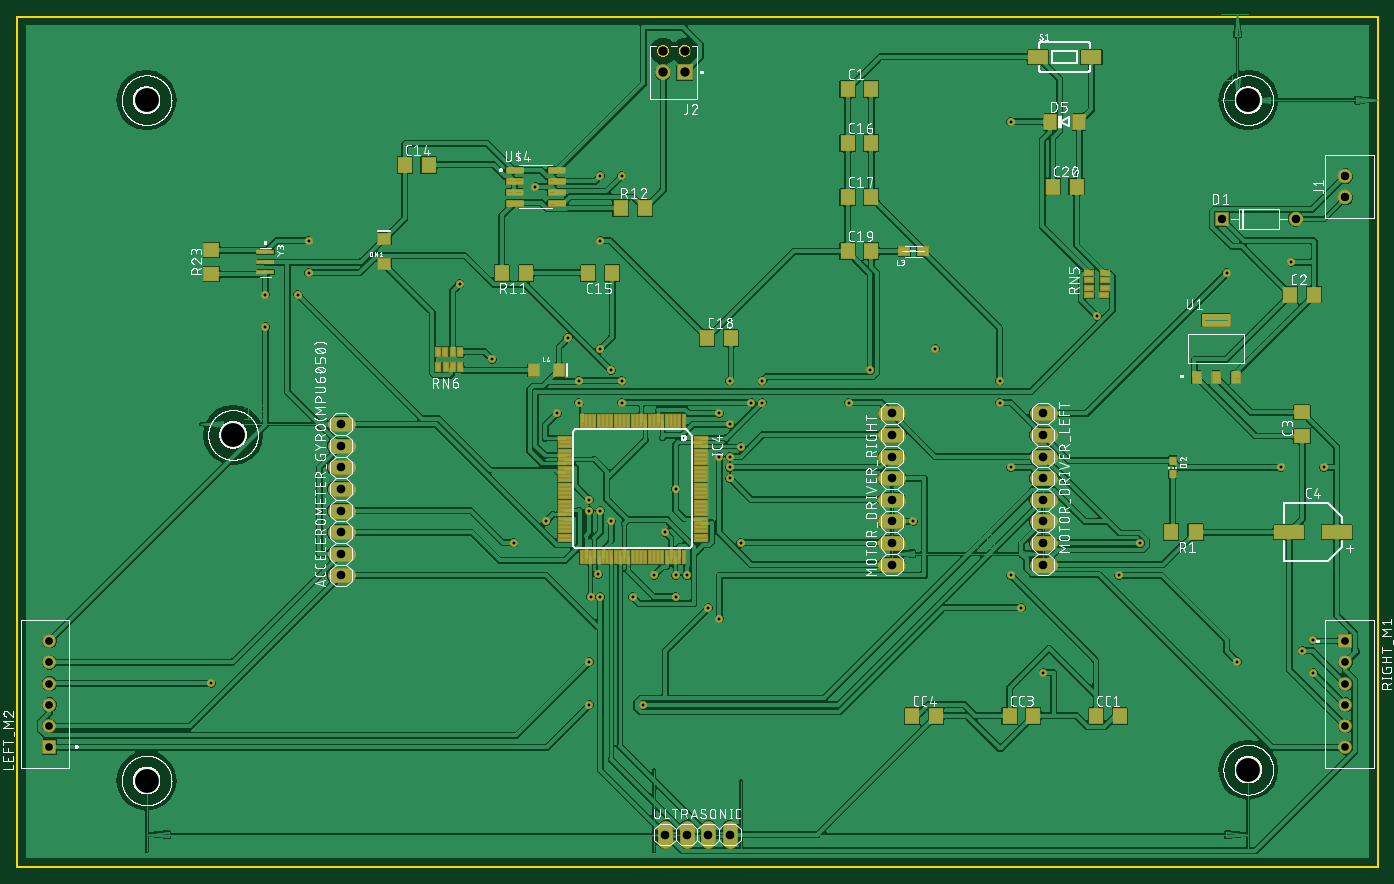
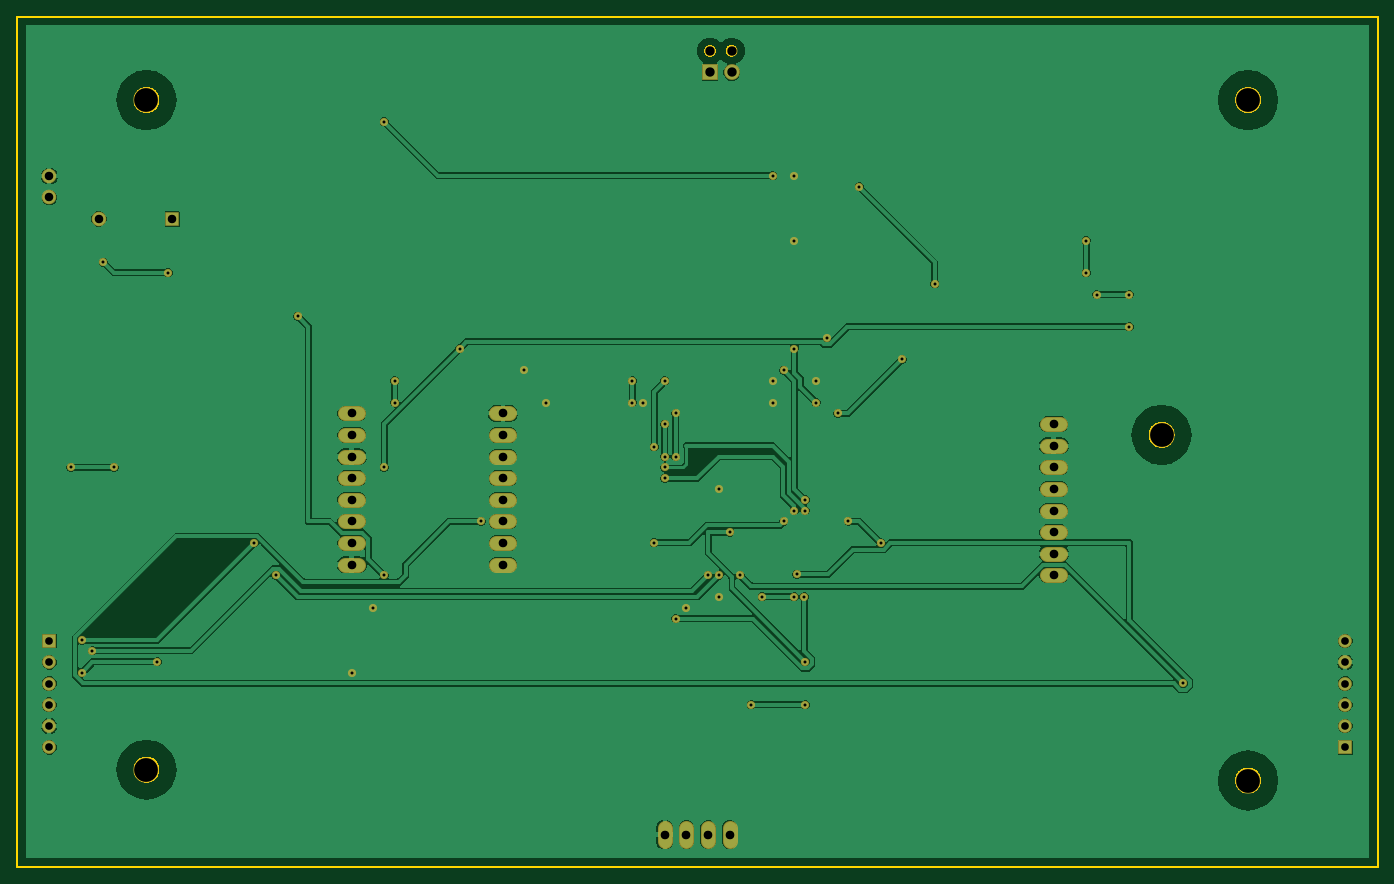
Circuit board: 8 layer files. Board 160.0 x 100.0 mm.
- bottom_copper: copper_bottom.gbr (135166 bytes)
- top_copper: copper_top.gbr (635240 bytes)
- drill: drill_1_16.xln (1905 bytes)
- outline: profile.gbr (10982 bytes)
- top_silk: silkscreen_top.gbr (287256 bytes)
- bottom_mask: soldermask_bottom.gbr (3459 bytes)
- top_mask: soldermask_top.gbr (9381 bytes)
- paste: solderpaste_top.gbr (7398 bytes)

=== bottom_copper: copper_bottom.gbr (135166 bytes, source omitted) ===
=== top_copper: copper_top.gbr (635240 bytes, source omitted) ===
=== drill: drill_1_16.xln ===
M48
;GenerationSoftware,Autodesk,EAGLE,9.6.2*%
;CreationDate,2025-11-22T00:11:24Z*%
FMAT,2
ICI,OFF
METRIC,TZ,000.000
T6C0.350
T5C0.900
T4C1.000
T3C1.016
T2C1.100
T1C2.800
%
G90
M71
T1
X15240Y90170
X15240Y10160
X144780Y90170
X144780Y11430
X25400Y50800
T2
X78510Y95960
X75970Y95960
X78510Y93420
X75970Y93420
T3
X120650Y45720
X120650Y43180
X38100Y49530
X38100Y52070
X76200Y3810
X102870Y53340
X102870Y50800
X102870Y48260
X102870Y45720
X102870Y43180
X102870Y40640
X102870Y38100
X102870Y35560
X120650Y35560
X120650Y38100
X120650Y40640
X38100Y46990
X83820Y3810
X120650Y48260
X120650Y50800
X120650Y53340
X81280Y3810
X78740Y3810
X38100Y34290
X38100Y36830
X38100Y39370
X38100Y41910
X38100Y44450
T4
X156210Y78740
X156210Y81240
X141725Y76200
X150375Y76200
T5
X156210Y14070
X3810Y14070
X3810Y16570
X3810Y19070
X3810Y21570
X156210Y19070
X3810Y26570
X156210Y16570
X156210Y26570
X156210Y24070
X156210Y21570
X3810Y24070
T6
X83820Y45720
X68580Y41910
X67437Y31750
X82550Y29210
X83820Y46990
X67310Y41910
X58420Y38100
X62230Y40640
X68580Y60960
X66040Y54610
X149860Y71120
X120650Y22860
X151130Y25400
X78740Y34290
X152400Y22860
X143510Y24130
X129540Y34290
X77470Y34290
X67310Y24130
X76200Y39370
X22860Y21590
X74930Y34290
X68326Y34417
X105410Y40640
X69850Y40640
X85090Y38100
X83820Y52070
X83820Y48260
X82550Y53340
X82550Y48260
X132080Y38100
X152400Y26670
X73660Y19050
X67310Y19050
X116840Y46990
X107950Y60960
X29210Y63500
X115570Y54610
X115570Y57150
X72390Y31750
X68580Y31750
X148590Y46990
X153670Y46990
X87630Y54610
X87630Y57150
X60960Y80010
X52070Y68580
X71120Y81280
X116840Y87630
X127000Y64770
X116840Y34290
X85090Y49403
X83820Y57150
X33020Y67310
X29210Y67310
X67310Y43180
X69850Y58420
X34290Y69850
X34290Y73660
X63500Y53340
X55880Y59690
X77470Y31750
X81280Y30480
X77470Y44450
X86360Y54610
X71120Y54610
X71120Y57150
X66040Y57150
X97790Y54610
X100330Y58420
X68580Y81280
X68580Y73660
X64770Y62230
X118110Y30480
X142240Y69850
M30
=== outline: profile.gbr (10982 bytes, source omitted) ===
=== top_silk: silkscreen_top.gbr (287256 bytes, source omitted) ===
=== bottom_mask: soldermask_bottom.gbr ===
G04 EAGLE Gerber RS-274X export*
G75*
%MOMM*%
%FSLAX34Y34*%
%LPD*%
%INSoldermask Bottom*%
%IPPOS*%
%AMOC8*
5,1,8,0,0,1.08239X$1,22.5*%
G01*
%ADD10C,1.727200*%
%ADD11C,3.003200*%
%ADD12R,1.853200X1.853200*%
%ADD13C,1.853200*%
%ADD14C,1.303200*%
%ADD15R,1.611200X1.611200*%
%ADD16C,1.611200*%
%ADD17C,1.711200*%
%ADD18R,1.711200X1.711200*%
%ADD19C,0.959600*%


D10*
X388620Y342900D02*
X373380Y342900D01*
X373380Y368300D02*
X388620Y368300D01*
X388620Y393700D02*
X373380Y393700D01*
X373380Y419100D02*
X388620Y419100D01*
X388620Y444500D02*
X373380Y444500D01*
X373380Y469900D02*
X388620Y469900D01*
X388620Y495300D02*
X373380Y495300D01*
X373380Y520700D02*
X388620Y520700D01*
D11*
X152400Y901700D03*
X152400Y101600D03*
X1447800Y901700D03*
X1447800Y114300D03*
D12*
X785100Y934200D03*
D13*
X759700Y934200D03*
D14*
X785100Y959600D03*
X759700Y959600D03*
D15*
X38100Y140700D03*
D16*
X38100Y165700D03*
X38100Y190700D03*
X38100Y215700D03*
X38100Y240700D03*
X38100Y265700D03*
D10*
X1198880Y533400D02*
X1214120Y533400D01*
X1214120Y508000D02*
X1198880Y508000D01*
X1198880Y482600D02*
X1214120Y482600D01*
X1214120Y457200D02*
X1198880Y457200D01*
X1198880Y431800D02*
X1214120Y431800D01*
X1214120Y406400D02*
X1198880Y406400D01*
X1198880Y381000D02*
X1214120Y381000D01*
X1214120Y355600D02*
X1198880Y355600D01*
X1036320Y355600D02*
X1021080Y355600D01*
X1021080Y381000D02*
X1036320Y381000D01*
X1036320Y406400D02*
X1021080Y406400D01*
X1021080Y431800D02*
X1036320Y431800D01*
X1036320Y457200D02*
X1021080Y457200D01*
X1021080Y482600D02*
X1036320Y482600D01*
X1036320Y508000D02*
X1021080Y508000D01*
X1021080Y533400D02*
X1036320Y533400D01*
D15*
X1562100Y265700D03*
D16*
X1562100Y240700D03*
X1562100Y215700D03*
X1562100Y190700D03*
X1562100Y165700D03*
X1562100Y140700D03*
D10*
X762000Y45720D02*
X762000Y30480D01*
X787400Y30480D02*
X787400Y45720D01*
X812800Y45720D02*
X812800Y30480D01*
X838200Y30480D02*
X838200Y45720D01*
D17*
X1562100Y787400D03*
X1562100Y812400D03*
D18*
X1417250Y762000D03*
D17*
X1503750Y762000D03*
D11*
X254000Y508000D03*
D19*
X1206500Y228600D03*
X1181100Y304800D03*
X647700Y622300D03*
X685800Y736600D03*
X685800Y812800D03*
X1003300Y584200D03*
X977900Y546100D03*
X660400Y571500D03*
X711200Y571500D03*
X711200Y546100D03*
X863600Y546100D03*
X774700Y444500D03*
X812800Y304800D03*
X774700Y317500D03*
X558800Y596900D03*
X635000Y533400D03*
X342900Y736600D03*
X342900Y698500D03*
X698500Y584200D03*
X673100Y431800D03*
X292100Y673100D03*
X330200Y673100D03*
X838200Y571500D03*
X850900Y494030D03*
X1168400Y342900D03*
X1270000Y647700D03*
X1168400Y876300D03*
X711200Y812800D03*
X520700Y685800D03*
X609600Y800100D03*
X876300Y571500D03*
X876300Y546100D03*
X1536700Y469900D03*
X1485900Y469900D03*
X685800Y317500D03*
X723900Y317500D03*
X1155700Y571500D03*
X1155700Y546100D03*
X292100Y635000D03*
X1079500Y609600D03*
X1168400Y469900D03*
X673100Y190500D03*
X736600Y190500D03*
X1524000Y266700D03*
X1320800Y381000D03*
X825500Y482600D03*
X825500Y533400D03*
X838200Y482600D03*
X838200Y520700D03*
X850900Y381000D03*
X698500Y406400D03*
X1054100Y406400D03*
X683260Y344170D03*
X838200Y457200D03*
X685800Y419100D03*
X674370Y317500D03*
X825500Y292100D03*
X838200Y469900D03*
X673100Y419100D03*
X584200Y381000D03*
X622300Y406400D03*
X685800Y609600D03*
X660400Y546100D03*
X1498600Y711200D03*
X1422400Y698500D03*
X1511300Y254000D03*
X787400Y342900D03*
X1524000Y228600D03*
X1435100Y241300D03*
X1295400Y342900D03*
X774700Y342900D03*
X673100Y241300D03*
X762000Y393700D03*
X228600Y215900D03*
X749300Y342900D03*
M02*

=== top_mask: soldermask_top.gbr (9381 bytes, source omitted) ===
=== paste: solderpaste_top.gbr (7398 bytes, source omitted) ===
